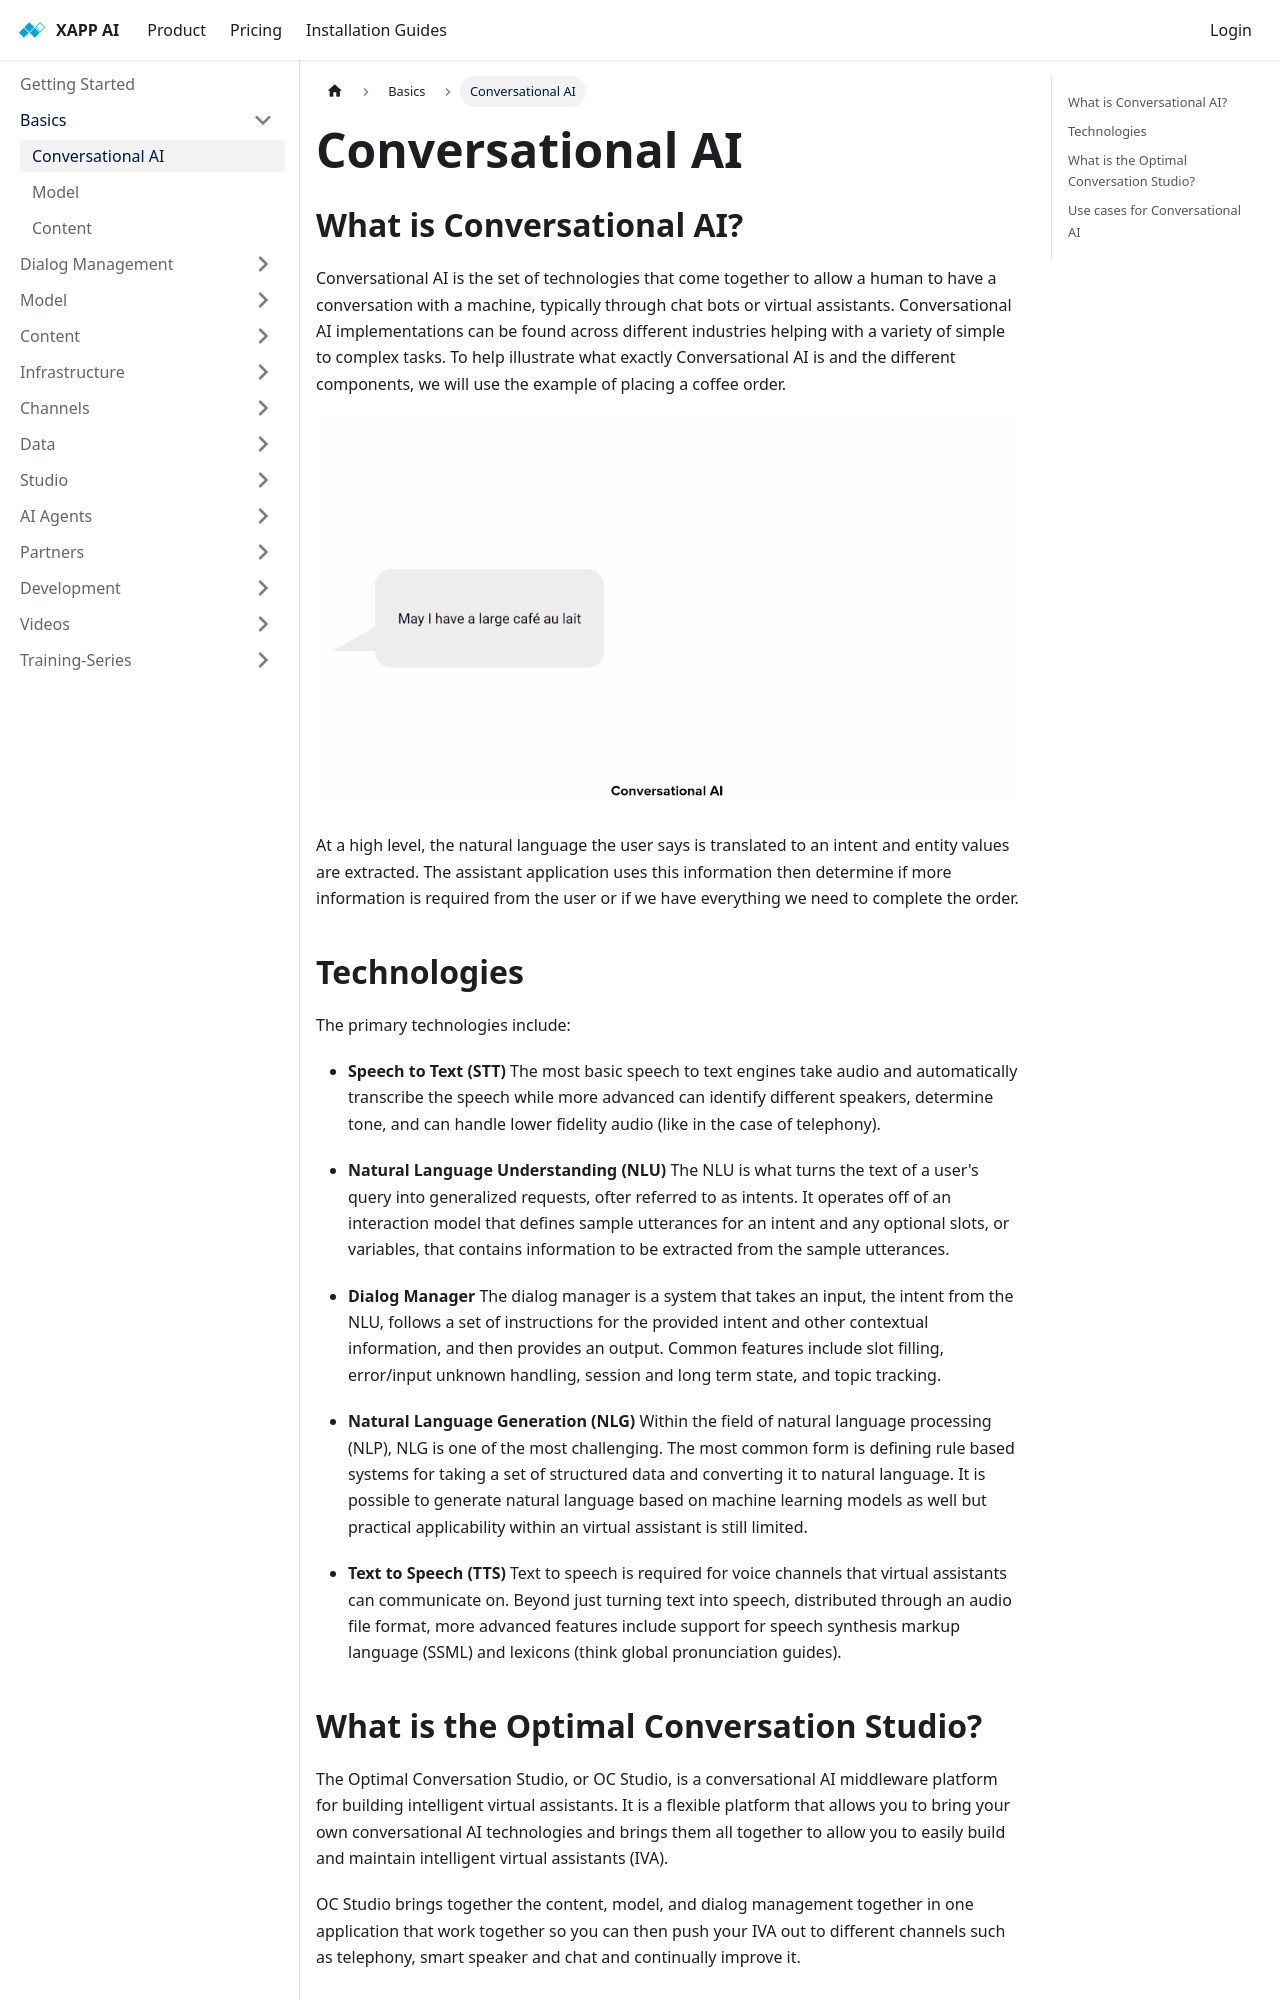

repository: xapp-ai/documentation · page: docs/basics/basics-conversational-ai/index.html · generator: docusaurus

---
title: Conversational AI
sidebar_label: Conversational AI
---

## What is Conversational AI?

Conversational AI is the set of technologies that come together to allow a human to have a conversation with a machine, typically through chat bots or virtual assistants.  Conversational AI implementations can be found across different industries helping with a variety of simple to complex tasks.  To help illustrate what exactly Conversational AI is and the different components, we will use the example of placing a coffee order.

![conversational ai](../../static/img/conversational-ai.gif)


At a high level, the natural language the user says is translated to an intent and entity values are extracted.  The assistant application uses this information then determine if more information is required from the user or if we have everything we need to complete the order.

## Technologies

The primary technologies include:

- **Speech to Text (STT)** The most basic speech to text engines take audio and automatically transcribe the speech while more advanced can identify different speakers, determine tone, and can handle lower fidelity audio (like in the case of telephony).

- **Natural Language Understanding (NLU)** The NLU is what turns the text of a user's query into generalized requests, ofter referred to as intents. It operates off of an interaction model that defines sample utterances for an intent and any optional slots, or variables, that contains information to be extracted from the sample utterances.

- **Dialog Manager** The dialog manager is a system that takes an input, the intent from the NLU, follows a set of instructions for the provided intent and other contextual information, and then provides an output. Common features include slot filling, error/input unknown handling, session and long term state, and topic tracking.

- **Natural Language Generation (NLG)** Within the field of natural language processing (NLP), NLG is one of the most challenging. The most common form is defining rule based systems for taking a set of structured data and converting it to natural language. It is possible to generate natural language based on machine learning models as well but practical applicability within an virtual assistant is still limited.

- **Text to Speech (TTS)** Text to speech is required for voice channels that virtual assistants can communicate on. Beyond just turning text into speech, distributed through an audio file format, more advanced features include support for speech synthesis markup language (SSML) and lexicons (think global pronunciation guides).
